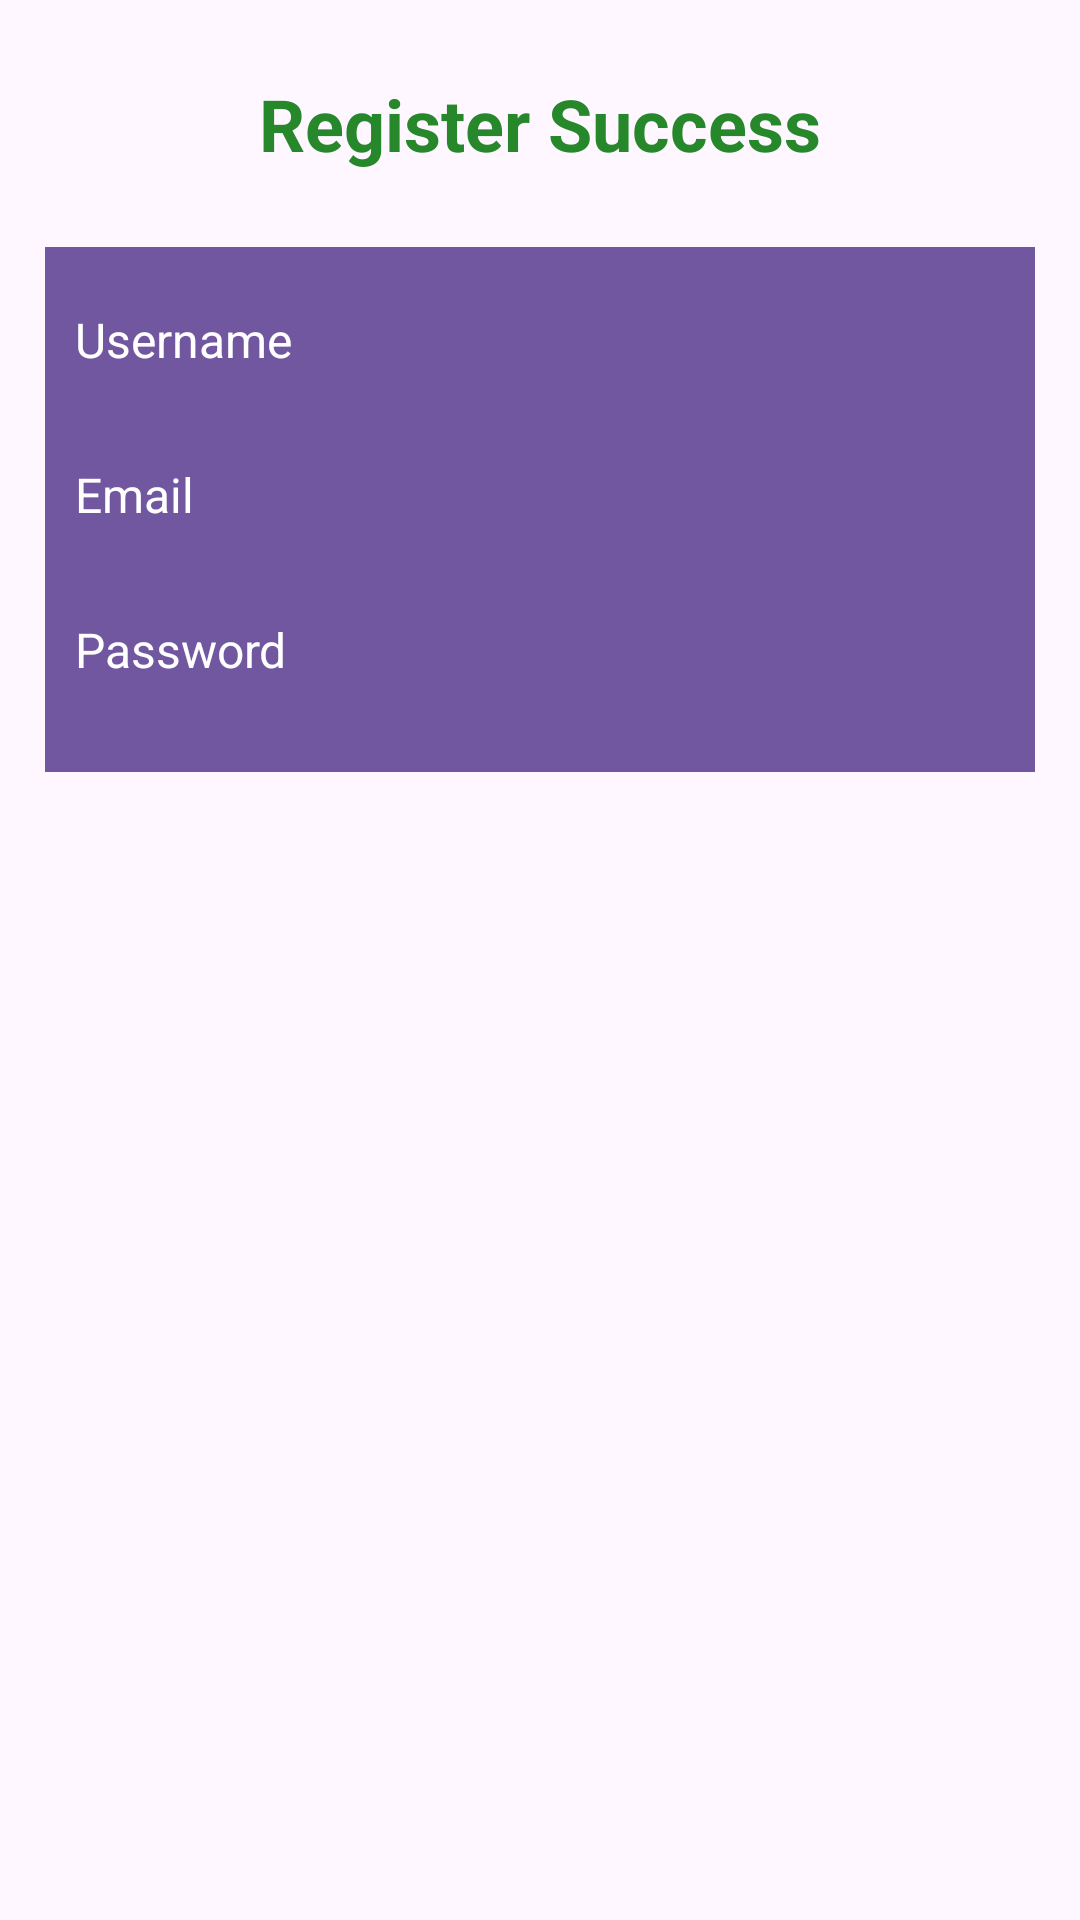

Produce the Android XML layout that renders to this screen, including the resource entries it uses.
<!-- AndroidManifest.xml: application theme Theme.Tugaspab -->
<!-- res/layout/activity_dataregis.xml -->
<?xml version="1.0" encoding="utf-8"?>
<LinearLayout xmlns:android="http://schemas.android.com/apk/res/android"
    xmlns:app="http://schemas.android.com/apk/res-auto"
    xmlns:tools="http://schemas.android.com/tools"
    android:layout_width="match_parent"
    android:layout_height="match_parent"
    tools:context=".dataregis"
    android:orientation="vertical">

    <TextView
        android:layout_width="match_parent"
        android:layout_height="wrap_content"
        android:gravity="center_horizontal"
        android:text="Register Success"
        android:textSize="24sp"
        android:layout_marginTop="25dp"
        android:layout_marginBottom="25dp"
        android:textStyle="bold"
        android:textColor="#27872B" />
    <RelativeLayout
        android:layout_width="match_parent"
        android:layout_height="match_parent">

        <TableLayout
            android:layout_width="match_parent"
            android:layout_height="wrap_content"
            android:layout_marginLeft="15dp"
            android:layout_marginRight="15dp"
            android:layout_marginBottom="15dp"
            android:background="#D556388C">

            <TableRow
                android:layout_width="match_parent"
                android:layout_height="wrap_content"
                android:layout_marginBottom="30dp"
                android:layout_marginTop="20dp">

                <TextView
                    android:layout_width="wrap_content"
                    android:layout_height="wrap_content"
                    android:textSize="16sp"
                    android:layout_marginEnd="10dp"
                    android:layout_marginStart="10dp"
                    android:textColor="@color/white"
                    android:text="Username"/>

                <TextView
                    android:id="@+id/regisuser"
                    android:layout_width="match_parent"
                    android:layout_height="wrap_content"
                    android:textSize="16sp"
                    android:textColor="@color/white"
                    android:layout_weight="1"
                    android:layout_marginEnd="15dp"
                    android:layout_marginStart="15dp"
                    android:text=""/>
            </TableRow>

            <TableRow
                android:layout_width="match_parent"
                android:layout_height="wrap_content"
                android:layout_marginBottom="30dp">

                <TextView
                    android:layout_width="wrap_content"
                    android:layout_height="wrap_content"
                    android:textSize="16sp"
                    android:layout_marginEnd="10dp"
                    android:layout_marginStart="10dp"
                    android:textColor="@color/white"
                    android:text="Email"/>

                <TextView
                    android:id="@+id/regisemail"
                    android:layout_width="match_parent"
                    android:layout_height="wrap_content"
                    android:textSize="16sp"
                    android:textColor="@color/white"
                    android:layout_weight="1"
                    android:layout_marginEnd="15dp"
                    android:layout_marginStart="15dp"
                    android:text=""/>
            </TableRow>

            <TableRow
                android:layout_width="match_parent"
                android:layout_height="wrap_content"
                android:layout_marginBottom="30dp">

                <TextView
                    android:layout_width="wrap_content"
                    android:layout_height="wrap_content"
                    android:textSize="16sp"
                    android:layout_marginEnd="10dp"
                    android:layout_marginStart="10dp"
                    android:textColor="@color/white"
                    android:text="Password"/>

                <TextView
                    android:id="@+id/regispass"
                    android:layout_width="match_parent"
                    android:layout_height="wrap_content"
                    android:textSize="16sp"
                    android:textColor="@color/white"
                    android:layout_weight="1"
                    android:layout_marginEnd="15dp"
                    android:layout_marginStart="15dp"
                    android:text=""/>
            </TableRow>
        </TableLayout>
    </RelativeLayout>
</LinearLayout>
<!-- resources referenced by this layout -->
<resources>
  <style name="Theme.Tugaspab" parent="Base.Theme.Tugaspab" />
  <style name="Base.Theme.Tugaspab" parent="Theme.Material3.DayNight.NoActionBar">
          
          
      </style>
  <!-- not gathered from this repository: default colours our renderer supplied (Android Studio template values) -->
  <color name="white">#FFFFFFFF</color>
</resources>
